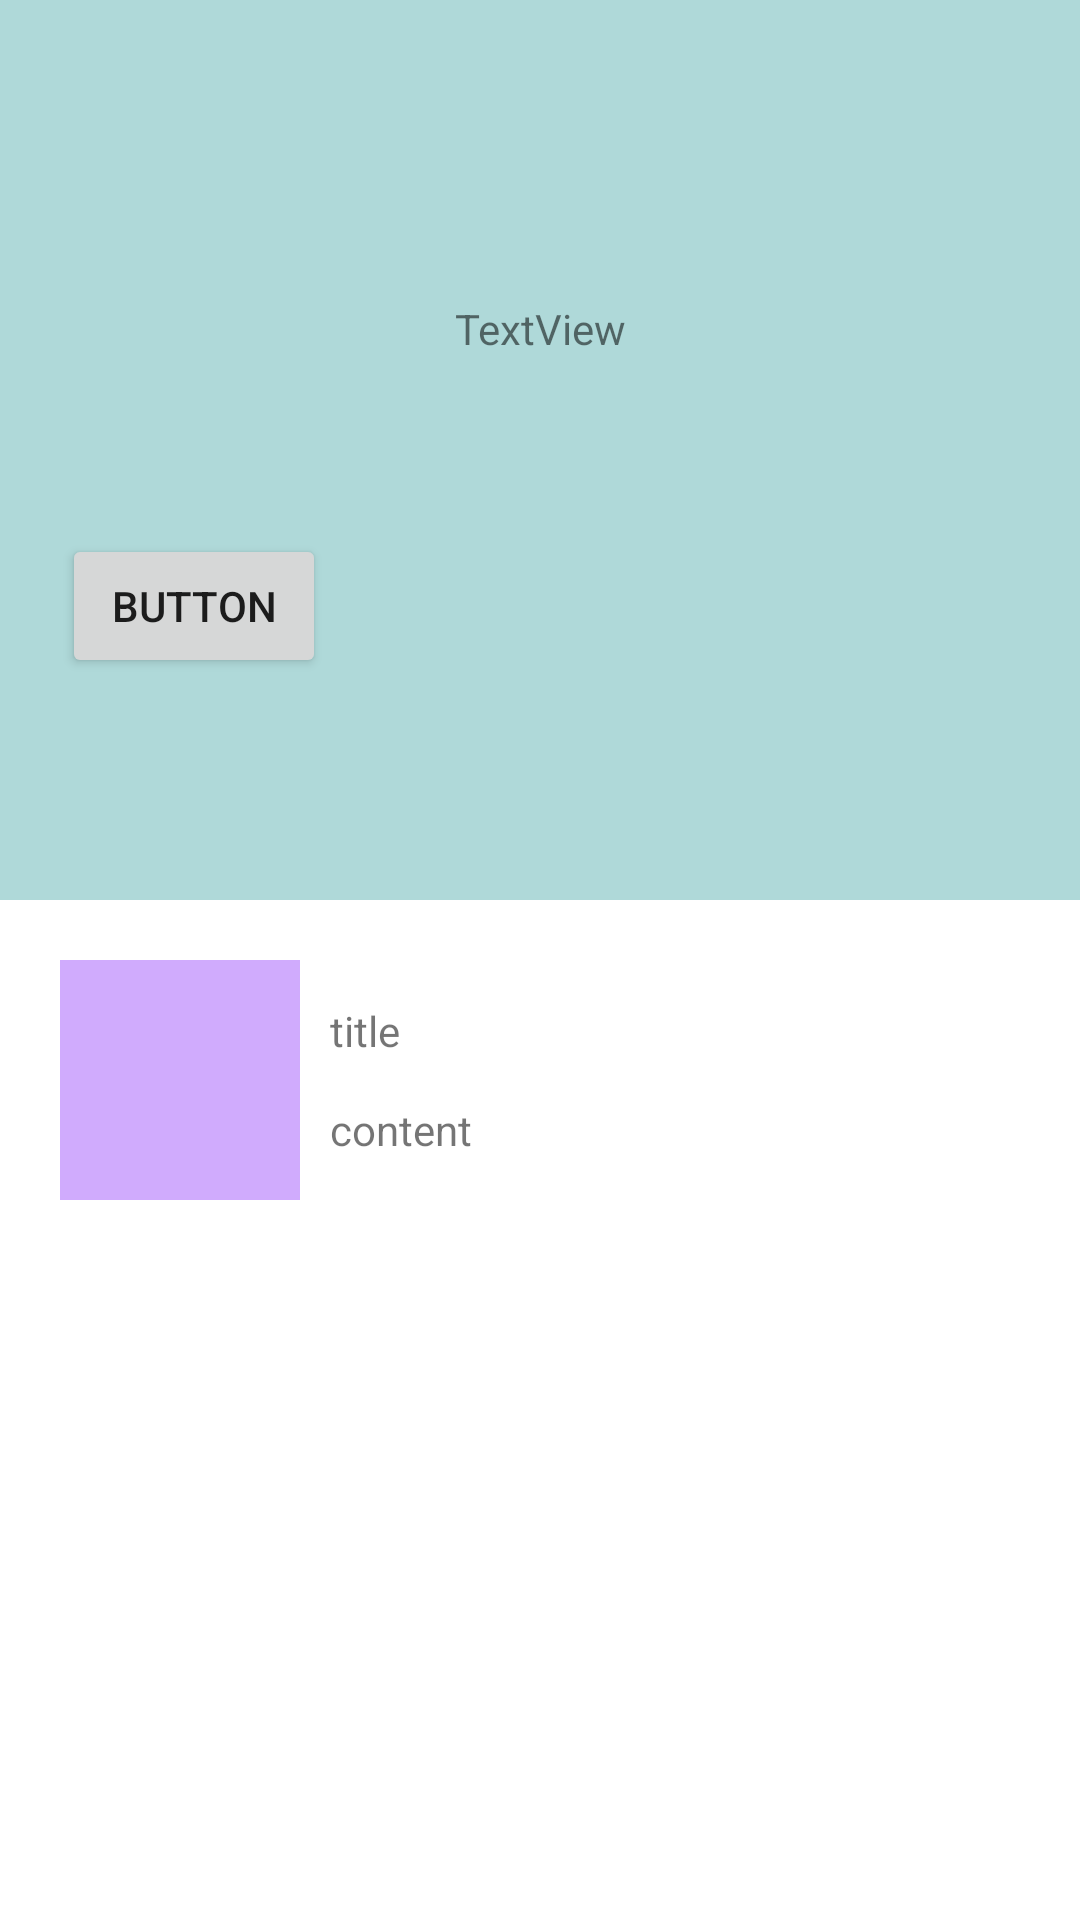

This screen was rendered from an Android layout file. Write that file and the resources it references.
<!-- AndroidManifest.xml: application theme Theme.JetpackPlayground -->
<!-- res/layout/act_constrain_layout_basic.xml -->
<?xml version="1.0" encoding="utf-8"?>
<LinearLayout xmlns:android="http://schemas.android.com/apk/res/android"
    xmlns:app="http://schemas.android.com/apk/res-auto"
    android:layout_width="match_parent"
    android:layout_height="match_parent"
    android:orientation="vertical">

    <androidx.constraintlayout.widget.ConstraintLayout
        android:layout_width="match_parent"
        android:layout_height="300dp"
        android:background="@color/block_2">

        <TextView
            android:id="@+id/tv_1"
            android:layout_width="wrap_content"
            android:layout_height="wrap_content"
            android:layout_marginBottom="59dp"
            android:text="TextView"
            app:layout_constraintBottom_toTopOf="@+id/btn_1"
            app:layout_constraintLeft_toLeftOf="parent"
            app:layout_constraintRight_toRightOf="parent" />

        <Button
            android:id="@+id/btn_1"
            android:layout_width="wrap_content"
            android:layout_height="wrap_content"
            android:layout_marginTop="178dp"
            android:layout_marginRight="100dp"
            android:text="Button"
            app:layout_constraintRight_toRightOf="@+id/tv_1"
            app:layout_constraintTop_toTopOf="parent" />
    </androidx.constraintlayout.widget.ConstraintLayout>

    <androidx.constraintlayout.widget.ConstraintLayout
        android:layout_width="match_parent"
        android:layout_height="wrap_content"
        android:contentDescription="tv_3 and tv_4 will be vertical center in parent"
        android:padding="20dp">

        <TextView
            android:id="@+id/tv_2"
            android:layout_width="80dp"
            android:layout_height="80dp"
            android:background="@color/block_1"
            app:layout_constraintLeft_toLeftOf="parent"
            app:layout_constraintTop_toTopOf="parent" />

        <TextView
            android:id="@+id/tv_3"
            android:layout_width="wrap_content"
            android:layout_height="wrap_content"
            android:layout_marginLeft="10dp"
            android:text="title"
            android:visibility="visible"
            app:layout_constraintBottom_toTopOf="@+id/tv_4"
            app:layout_constraintLeft_toRightOf="@id/tv_2"
            app:layout_constraintTop_toTopOf="parent" />

        <TextView
            android:id="@+id/tv_4"
            android:layout_width="wrap_content"
            android:layout_height="wrap_content"
            android:layout_marginLeft="10dp"
            android:text="content"
            android:visibility="visible"
            app:layout_constraintBottom_toBottomOf="parent"
            app:layout_constraintLeft_toRightOf="@id/tv_2"
            app:layout_constraintTop_toBottomOf="@id/tv_3" />

    </androidx.constraintlayout.widget.ConstraintLayout>

</LinearLayout>
<!-- resources referenced by this layout -->
<resources>
  <color name="block_1">#B0BB86FC</color>
  <color name="block_2">#50018786</color>
  <style name="Theme.JetpackPlayground" parent="Theme.MaterialComponents.DayNight.DarkActionBar">
          
          <item name="colorPrimary">@color/purple_500</item>
          <item name="colorPrimaryVariant">@color/purple_700</item>
          <item name="colorOnPrimary">@color/white</item>
          
          <item name="colorSecondary">@color/teal_200</item>
          <item name="colorSecondaryVariant">@color/teal_700</item>
          <item name="colorOnSecondary">@color/black</item>
          
          <item name="android:statusBarColor" tools:targetApi="l">?attr/colorPrimaryVariant</item>
          
      </style>
  <color name="purple_500">#FF6200EE</color>
  <color name="purple_700">#FF3700B3</color>
  <color name="white">#FFFFFFFF</color>
  <color name="teal_200">#FF03DAC5</color>
  <color name="teal_700">#FF018786</color>
  <color name="black">#FF000000</color>
</resources>
